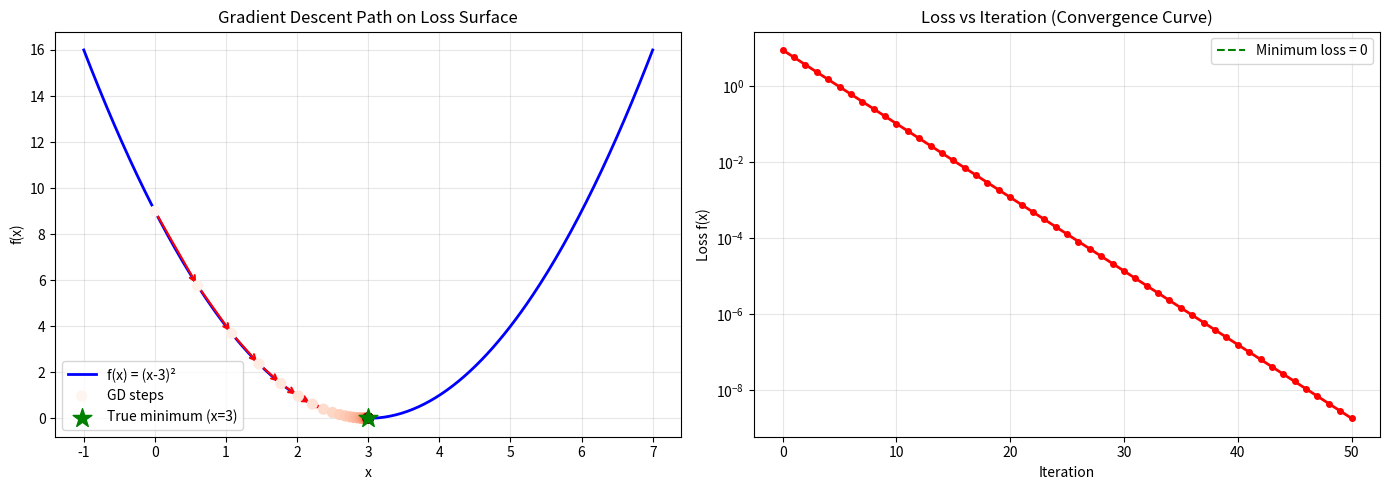

Write the Python code that produced this figure.
import numpy as np
import matplotlib.pyplot as plt


def f(x):
    """Our loss function: f(x) = (x - 3)^2"""
    return (x - 3) ** 2


def df(x):
    """Derivative: f'(x) = 2(x - 3)"""
    return 2 * (x - 3)


def gradient_descent_1d(starting_x, learning_rate, n_steps):
    x = starting_x
    history_x = [x]
    history_loss = [f(x)]

    for step in range(n_steps):
        gradient = df(x)
        x = x - learning_rate * gradient  # THE core update rule

        history_x.append(x)
        history_loss.append(f(x))

        if step % 10 == 0:
            print(f"Step {step:3d} | x = {x:.4f} | loss = {f(x):.4f} | gradient = {gradient:.4f}")

    return history_x, history_loss


# Run it
print("=== Gradient Descent on f(x) = (x-3)^2 ===")
history_x, history_loss = gradient_descent_1d(
    starting_x=0.0,
    learning_rate=0.1,
    n_steps=50
)

print(f"\nFinal x: {history_x[-1]:.6f} (true minimum: 3.0)")


def plot_1d_descent(history_x, history_loss):
    fig, (ax1, ax2) = plt.subplots(1, 2, figsize=(14, 5))

    # Plot 1: Path on the function curve
    x_range = np.linspace(-1, 7, 300)
    ax1.plot(x_range, f(x_range), 'b-', linewidth=2, label='f(x) = (x-3)²')

    # Plot the descent path as dots
    ax1.scatter(history_x, history_loss,
                c=range(len(history_x)), cmap='Reds',
                s=50, zorder=5, label='GD steps')

    # Arrows showing movement direction
    for i in range(min(8, len(history_x) - 1)):
        ax1.annotate('',
                     xy=(history_x[i + 1], history_loss[i + 1]),
                     xytext=(history_x[i], history_loss[i]),
                     arrowprops=dict(arrowstyle='->', color='red', lw=1.5))

    ax1.scatter([3], [0], c='green', s=200, marker='*',
                zorder=10, label='True minimum (x=3)')
    ax1.set_xlabel('x')
    ax1.set_ylabel('f(x)')
    ax1.set_title('Gradient Descent Path on Loss Surface')
    ax1.legend()
    ax1.grid(True, alpha=0.3)

    # Plot 2: Loss over iterations
    ax2.plot(history_loss, 'r-o', markersize=4, linewidth=2)
    ax2.set_xlabel('Iteration')
    ax2.set_ylabel('Loss f(x)')
    ax2.set_title('Loss vs Iteration (Convergence Curve)')
    ax2.set_yscale('log')  # Log scale shows convergence clearly
    ax2.grid(True, alpha=0.3)
    ax2.axhline(y=0, color='green', linestyle='--', label='Minimum loss = 0')
    ax2.legend()

    plt.tight_layout()
    plt.savefig('gradient_descent_1d.png', dpi=150, bbox_inches='tight')
    plt.show()


plot_1d_descent(history_x, history_loss)
